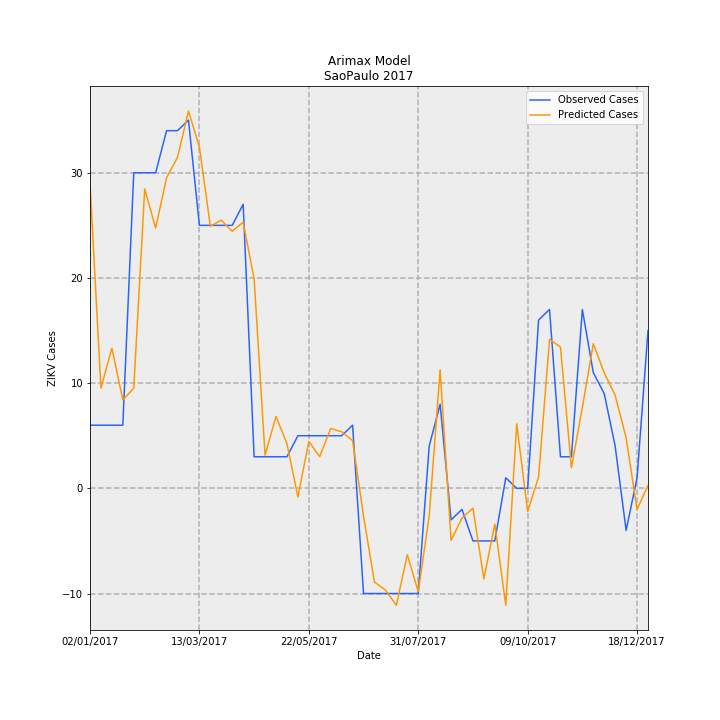

Data behind this chart, as committed beside it:
Date, predictions_incidence, observed_incidence, Predicted Cases, Observed Cases, error
02/01/2017, 0.06436, 0.01331, 29.03, 6.0, -23.03
09/01/2017, 0.0211, 0.01331, 9.516, 6.0, -3.516
16/01/2017, 0.02953, 0.01331, 13.32, 6.0, -7.318
23/01/2017, 0.01866, 0.01331, 8.414, 6.0, -2.414
30/01/2017, 0.0211, 0.06653, 9.515, 30.0, 20.48
06/02/2017, 0.06311, 0.06653, 28.46, 30.0, 1.542
13/02/2017, 0.05487, 0.06653, 24.74, 30.0, 5.256
20/02/2017, 0.0655, 0.0754, 29.54, 34.0, 4.464
27/02/2017, 0.06977, 0.0754, 31.46, 34.0, 2.537
06/03/2017, 0.07952, 0.07761, 35.86, 35, -0.859
13/03/2017, 0.07194, 0.05544, 32.44, 25.0, -7.44
20/03/2017, 0.05525, 0.05544, 24.91, 25.0, 0.08681
27/03/2017, 0.05652, 0.05544, 25.49, 25.0, -0.4855
03/04/2017, 0.05419, 0.05544, 24.44, 25.0, 0.5637
10/04/2017, 0.05611, 0.05987, 25.3, 27.0, 1.699
17/04/2017, 0.04418, 0.006653, 19.92, 3.0, -16.92
24/04/2017, 0.006977, 0.006653, 3.146, 3.0, -0.1465
01/05/2017, 0.01516, 0.006653, 6.835, 3.0, -3.835
08/05/2017, 0.009425, 0.006653, 4.25, 3.0, -1.25
15/05/2017, -0.001826, 0.01109, -0.8234, 5.0, 5.823
22/05/2017, 0.009864, 0.01109, 4.448, 5.0, 0.5516
29/05/2017, 0.006693, 0.01109, 3.018, 5.0, 1.982
05/06/2017, 0.01262, 0.01109, 5.692, 5.0, -0.6916
12/06/2017, 0.01192, 0.01109, 5.375, 5.0, -0.3754
19/06/2017, 0.01007, 0.01331, 4.54, 6.0, 1.46
26/06/2017, -0.005867, -0.02218, -2.646, -10.0, -7.354
03/07/2017, -0.01976, -0.02218, -8.911, -10.0, -1.089
10/07/2017, -0.02143, -0.02218, -9.664, -10.0, -0.3358
17/07/2017, -0.02466, -0.02218, -11.12, -10.0, 1.119
24/07/2017, -0.01399, -0.02218, -6.309, -10.0, -3.691
31/07/2017, -0.02175, -0.02218, -9.809, -10.0, -0.1905
07/08/2017, -0.005922, 0.00887, -2.67, 4.0, 6.67
14/08/2017, 0.025, 0.01774, 11.27, 8.0, -3.274
21/08/2017, -0.01098, -0.006653, -4.95, -3.0, 1.95
28/08/2017, -0.006282, -0.004435, -2.833, -2.0, 0.8329
04/09/2017, -0.004189, -0.01109, -1.889, -5.0, -3.111
11/09/2017, -0.01908, -0.01109, -8.605, -5.0, 3.605
18/09/2017, -0.00754, -0.01109, -3.4, -5.0, -1.6
25/09/2017, -0.02462, 0.002218, -11.1, 1.0, 12.1
02/10/2017, 0.0136, 0.0, 6.135, 0.0, -6.135
09/10/2017, -0.004906, 0.0, -2.212, 0.0, 2.212
16/10/2017, 0.002426, 0.03548, 1.094, 16.0, 14.91
23/10/2017, 0.03142, 0.0377, 14.17, 17.0, 2.831
30/10/2017, 0.02977, 0.006653, 13.43, 3.0, -10.43
06/11/2017, 0.004338, 0.006653, 1.956, 3.0, 1.044
13/11/2017, 0.01705, 0.0377, 7.691, 17.0, 9.309
20/11/2017, 0.03049, 0.02439, 13.75, 11.0, -2.751
27/11/2017, 0.02435, 0.01996, 10.98, 9.0, -1.98
04/12/2017, 0.01961, 0.00887, 8.842, 4.0, -4.842
11/12/2017, 0.01064, -0.00887, 4.8, -4.0, -8.8
18/12/2017, -0.004476, 0.002218, -2.018, 1.0, 3.018
25/12/2017, 0.000646, 0.03326, 0.2913, 15.0, 14.71
